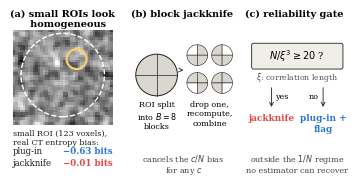

The script that saved this image: (Note: this script raises an exception after producing the figure.)
"""Paper 2, overview figure (column width): (a) small ROIs look homogeneous, (b) block jackknife: recompute without
each block, (c) the reliability gate N/xi^3 >= 20. The texture in (a) is an illustrative Gaussian random field;
the numbers quoted are the paper's real-CT result for 123-voxel ROIs (Sec. 5)."""
import numpy as np, matplotlib
matplotlib.use('Agg')
import matplotlib.pyplot as plt
from matplotlib.patches import Circle, FancyBboxPatch, Wedge
from scipy.ndimage import gaussian_filter

plt.rcParams.update({'font.size': 7, 'font.family': 'serif', 'pdf.fonttype': 42})
BLUE, RED, INK, GREYF, BLOCK = '#2a78d6', '#e34948', '#1f1e1c', '#efeee9', '#d9d7cf'

rng = np.random.default_rng(3)
img = gaussian_filter(rng.normal(size=(40, 40)), 0.9)

fig = plt.figure(figsize=(3.4, 1.6))
W = [0.0, 0.355, 0.69]                      # left edges of the three panels (figure fraction)
axs = [fig.add_axes([x, 0.0, 0.31, 0.8]) for x in W]
for ax, x, t in zip(axs, W, ['(a) small ROIs look\n      homogeneous', '(b) block jackknife', '(c) reliability gate']):
    ax.set_xlim(0, 10); ax.set_ylim(0, 12.9); ax.set_aspect('equal'); ax.axis('off')
    fig.text(x, 0.93, t, fontsize=7, fontweight='bold', va='top')

# (a) texture with a large and a small ROI
a = axs[0]
a.imshow(img, cmap='gray', extent=(0, 10, 3.4, 13.4), interpolation='nearest')
a.add_patch(Circle((5, 8.4), 4.2, fill=False, ec='white', lw=1.0, ls='--'))
a.add_patch(Circle((6.4, 10.0), 1.0, fill=False, ec='#ffd166', lw=1.5))
a.text(0.0, 2.9, 'small ROI (123 voxels),\nreal CT entropy bias:', fontsize=5.8, va='top', color=INK)
a.text(0.0, 0.75, 'plug-in', fontsize=6.2, va='center', color=INK)
a.text(5.0, 0.75, '−0.63 bits', fontsize=6.2, va='center', color=BLUE, fontweight='bold')
a.text(0.0, -0.45, 'jackknife', fontsize=6.2, va='center', color=INK)
a.text(5.0, -0.45, '−0.01 bits', fontsize=6.2, va='center', color=RED, fontweight='bold')

# (b) leave-one-block-out on a 2D sketch of the octants
b = axs[1]
b.add_patch(Circle((2.3, 8.4), 2.1, fc=BLOCK, ec=INK, lw=0.7))
b.plot([0.2, 4.4], [8.4, 8.4], color=INK, lw=0.5); b.plot([2.3, 2.3], [6.3, 10.5], color=INK, lw=0.5)
b.text(2.3, 5.8, 'ROI split\ninto $B{=}8$\nblocks', ha='center', va='top', fontsize=5.8)
for j, (x0, y0) in enumerate([(6.4, 10.4), (8.9, 10.4), (6.4, 7.6), (8.9, 7.6)]):
    for k, (t1, t2) in enumerate([(90, 180), (0, 90), (180, 270), (270, 360)]):
        b.add_patch(Wedge((x0, y0), 1.05, t1, t2, fc='white' if k == j else BLOCK, ec=INK, lw=0.4))
b.annotate('', (5.0, 8.9), (4.5, 8.9), arrowprops=dict(arrowstyle='->', lw=0.6, color=INK))
b.text(7.65, 5.8, 'drop one,\nrecompute,\ncombine', ha='center', va='top', fontsize=5.8)
b.text(5.0, 0.6, 'cancels the $c/N$ bias\nfor any $c$', ha='center', va='top', fontsize=5.8, color='#444')

# (c) reliability gate
g = axs[2]
g.add_patch(FancyBboxPatch((0.6, 9.2), 8.8, 2.2, boxstyle='round,pad=0.2', fc=GREYF, ec=INK, lw=0.6))
g.text(5.0, 10.3, r'$N/\xi^3\geq20$ ?', ha='center', va='center', fontsize=7)
g.text(5.0, 8.2, r'$\xi$: correlation length', ha='center', va='center', fontsize=5.6, color='#555')
for x, lab, txt, col in [(2.4, 'yes', 'jackknife', RED), (7.6, 'no', 'plug-in +\nflag', BLUE)]:
    g.annotate('', (x, 4.9), (x, 7.4), arrowprops=dict(arrowstyle='->', lw=0.6, color=INK))
    g.text(x + (0.4 if x < 5 else -0.4), 6.2, lab, fontsize=5.8, ha='left' if x < 5 else 'right', va='center')
    g.text(x, 4.5, txt, ha='center', va='top', fontsize=6.4, color=col, fontweight='bold')
g.text(5.0, 0.6, 'outside the $1/N$ regime\nno estimator can recover', ha='center', va='top', fontsize=5.8, color='#444')
fig.savefig('paper/figures/fig_overview.pdf', bbox_inches='tight'); fig.savefig('fig_overview.png', dpi=250, bbox_inches='tight')
